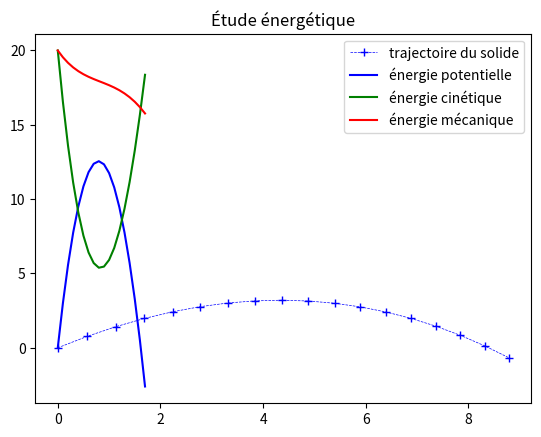

Source code (Python):
#######################################################
#######################################################
# Exercice 6
#######################################################
#######################################################

import matplotlib.pyplot as plt
import numpy as np
from math import radians, exp, cos, sin

################
# question 1
################
m = 0.4
g = 9.8
k = 5e-2

alpha = 55
alpha = radians(alpha)

tau = m/k
v0 = 10

################
# question 2
################
t0 = 0
tf = 1.7
dt = 0.1
T = np.arange(t0, tf+dt, dt)

################
# question 3
################
X = v0*cos(alpha)*tau*(1-np.exp(-T/tau))
Y = v0*sin(alpha)*tau*(1-np.exp(-T/tau))-tau*g*T + (tau**2)*g*(1-np.exp(-T/tau))
VX = v0*cos(alpha)*np.exp(-T/tau)
VY = v0*sin(alpha)*np.exp(-T/tau)-tau*g*(1-np.exp(-T/tau))


##############
# question 4
##############
plt.plot(X,Y,"b+--", lw = 0.5, label = "trajectoire du solide")


plt.legend()
plt.show()




#######################################################
#######################################################
# Exercice 8
#######################################################
#######################################################

##############
# question 1
##############
Ep = m*g*Y
Ec = 0.5*m*(VX**2+VY**2)
E = Ec+Ep

##############
# question 2
##############

# construction de Ep en fonction du temps
plt.plot(T, Ep, "b-",label="énergie potentielle")

# construction de Ec en fonction du temps
plt.plot(T, Ec, "g-",label="énergie cinétique")

# construction de E en fonction du temps
plt.plot(T, E, "r-",label="énergie mécanique")

# un titre au graphe
plt.title("Étude énergétique")


# affichage des valeurs des 4 tableaux T, Ep, Ec, E
for i in range(len(T)) : 
    print("temps : ",T[i], "   Ep : ",Ep[i], "   Ec : ",Ec[i], "   E : ", E[i])


plt.legend()
plt.show()


##############
# question 3
##############
# initialisation de la liste Xarrondie
Xarrondie = []

# implémentation de Xarrondie
for i in X : # pour chaque élément de X
    i = round(i, 1) # on l'arrondit au 1er chiffre après la virgule
    Xarrondie.append(i) # on l'ajoute à la liste Xarrondie

# On affiche X et Xarrondie
print("X = ", X)
print("Xarrondie = ", Xarrondie)





